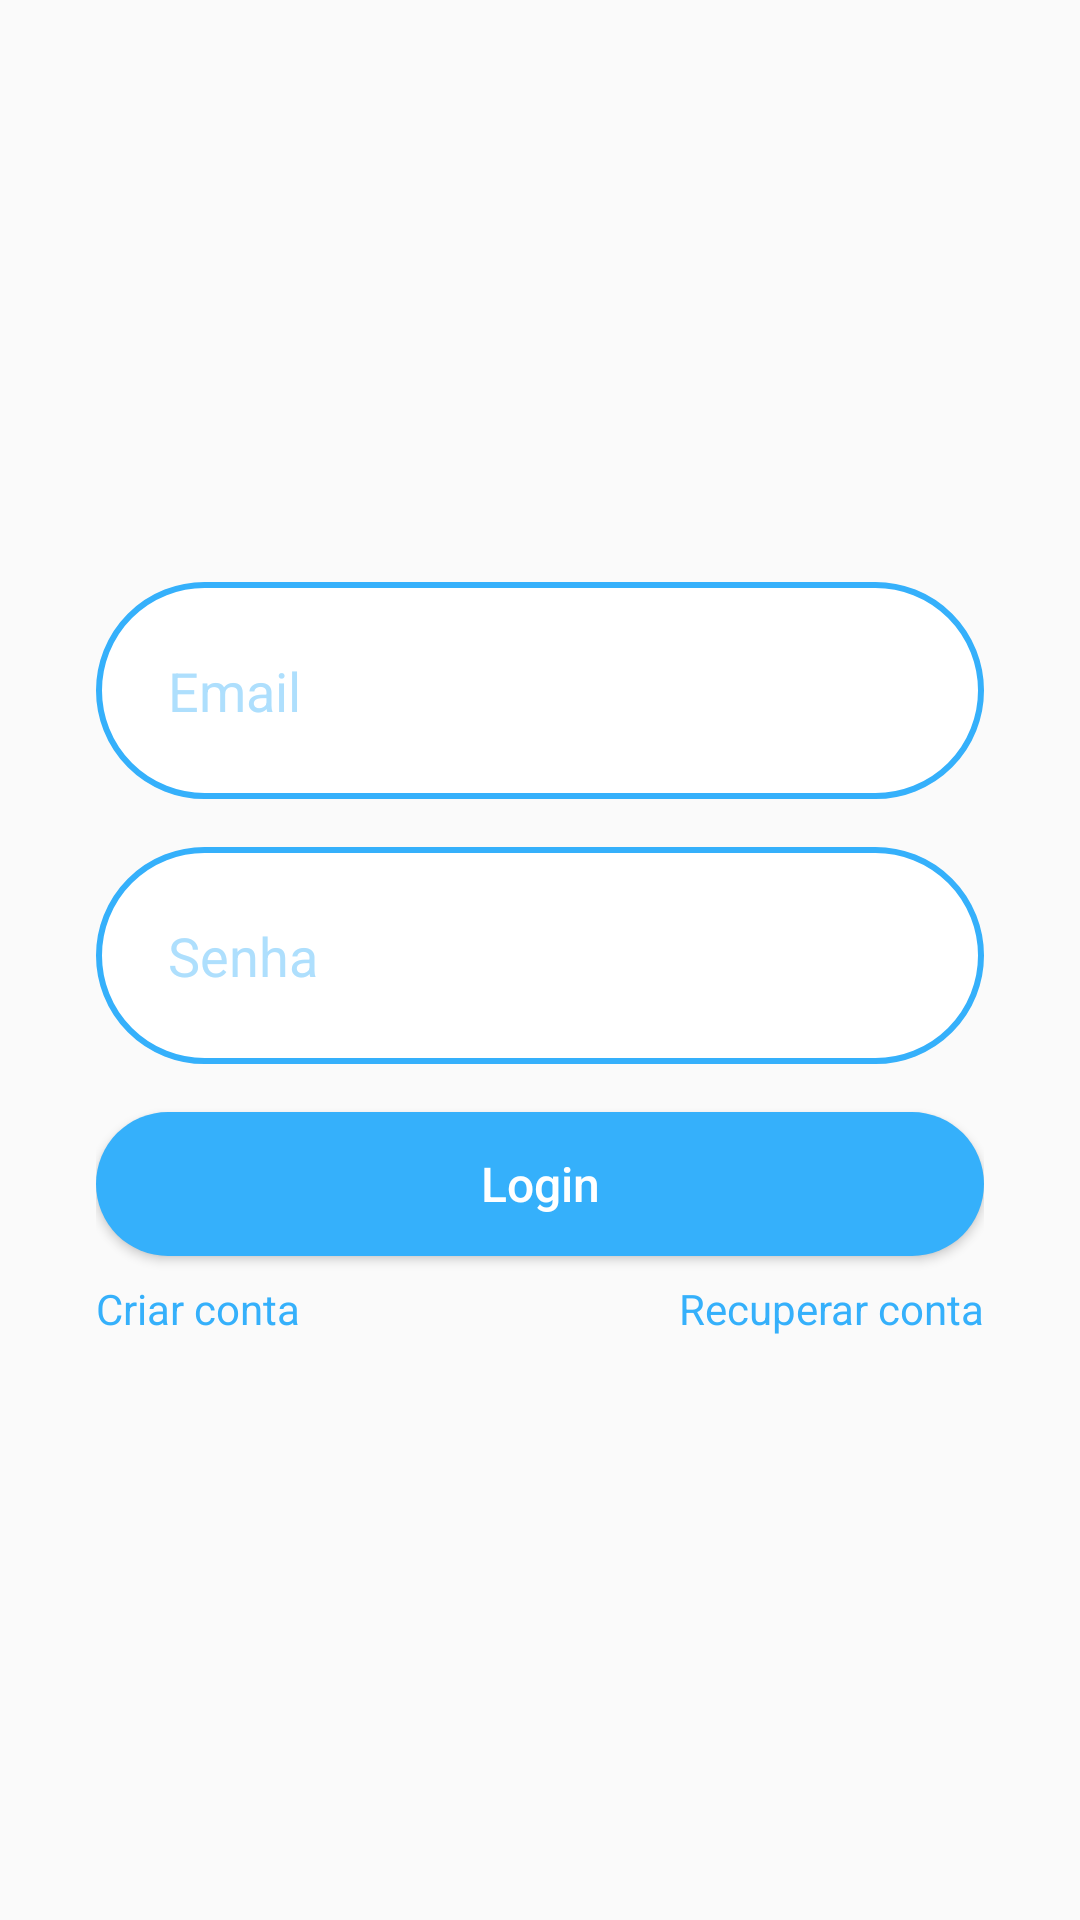

Write the Android layout XML for this screen, with the resource values it uses.
<!-- AndroidManifest.xml: application theme Theme.Membros -->
<!-- res/layout/activity_login.xml -->
<?xml version="1.0" encoding="utf-8"?>
<androidx.constraintlayout.widget.ConstraintLayout xmlns:android="http://schemas.android.com/apk/res/android"
    xmlns:app="http://schemas.android.com/apk/res-auto"
    xmlns:tools="http://schemas.android.com/tools"
    android:layout_width="match_parent"
    android:layout_height="match_parent"
    tools:context=".autenticacao.LoginActivity">

    <ScrollView
        android:id="@+id/scrollView3"
        android:layout_width="0dp"
        android:layout_height="0dp"
        android:fillViewport="true"
        app:layout_constraintBottom_toBottomOf="parent"
        app:layout_constraintEnd_toEndOf="parent"
        app:layout_constraintStart_toStartOf="parent"
        app:layout_constraintTop_toTopOf="parent">

        <LinearLayout
            android:layout_width="match_parent"
            android:layout_height="wrap_content"
            android:gravity="center"
            android:orientation="vertical"
            android:padding="32dp">

            <EditText
                android:id="@+id/edtEmail"
                android:layout_width="match_parent"
                android:layout_height="wrap_content"
                android:hint="Email"
                android:inputType="textEmailAddress"
                android:drawableStart="@drawable/ic_email_login"
                android:drawablePadding="16dp"
                android:textColorHint="@color/colorTextHint"
                android:textColor="@color/colorPrimary"
                android:background="@drawable/bg_edit"
                android:padding="24dp"/>

            <EditText
                android:id="@+id/edtSenha"
                android:layout_width="match_parent"
                android:layout_height="wrap_content"
                android:layout_marginTop="16dp"
                android:background="@drawable/bg_edit"
                android:drawableStart="@drawable/ic_senha_login"
                android:drawablePadding="16dp"
                android:hint="Senha"
                android:inputType="textPassword"
                android:padding="24dp"
                android:textColor="@color/colorPrimary"
                android:textColorHint="@color/colorTextHint" />

            <androidx.appcompat.widget.AppCompatButton
                android:id="@+id/btnLogin"
                android:layout_width="match_parent"
                android:layout_height="wrap_content"
                android:layout_marginTop="16dp"
                android:text="Login"
                android:textAllCaps="false"
                android:textSize="16sp"
                android:textColor="@android:color/white"
                android:background="@drawable/bg_btn"/>

            <LinearLayout
                android:layout_width="match_parent"
                android:layout_height="wrap_content"
                android:layout_marginTop="8dp"
                android:orientation="horizontal">

                <TextView
                    android:id="@+id/textCriarConta"
                    android:layout_width="match_parent"
                    android:layout_height="wrap_content"
                    android:textColor="@color/colorPrimary"
                    android:layout_weight="1"
                    android:text="Criar conta"/>

                <TextView
                    android:id="@+id/textRecuperarConta"
                    android:layout_width="match_parent"
                    android:layout_height="wrap_content"
                    android:textAlignment="textEnd"
                    android:textColor="@color/colorPrimary"
                    android:layout_weight="1"
                    android:text="Recuperar conta"/>

            </LinearLayout>

            <ProgressBar
                android:id="@+id/progressBar"
                android:layout_width="wrap_content"
                android:layout_height="wrap_content"
                android:visibility="gone"
                tools:visibility="visible"/>

        </LinearLayout>

    </ScrollView>

</androidx.constraintlayout.widget.ConstraintLayout>
<!-- resources referenced by this layout -->
<resources>
  <color name="colorPrimary">#35B0FB</color>
  <color name="colorTextHint">#AEDFFD</color>
  <!-- drawable bg_btn (drawable) -->
  <?xml version="1.0" encoding="utf-8"?>
  <shape xmlns:android="http://schemas.android.com/apk/res/android"
      android:shape="rectangle">
      <solid android:color="@color/colorPrimary"/>
      <corners android:radius="100in"/>
  
  </shape>
  <!-- drawable bg_edit (drawable) -->
  <?xml version="1.0" encoding="utf-8"?>
  <shape xmlns:android="http://schemas.android.com/apk/res/android"
      android:shape="rectangle">
      <solid android:color="@color/white"/>
      <stroke android:color="@color/colorPrimary" android:width="2dp"/>
      <corners android:radius="100in"/>
  </shape>
  <style name="Theme.Membros" parent="Base.Theme.Membros" />
  <color name="white">#FFFFFFFF</color>
  <style name="Base.Theme.Membros" parent="Theme.AppCompat.Light.NoActionBar">
          <item name="colorPrimary">@color/colorPrimary</item>
          <item name="colorPrimaryDark">@color/colorPrimary</item>
          <item name="colorAccent">@color/colorPrimary</item>
          <item name="android:navigationBarColor">@color/colorPrimary</item>
      </style>
</resources>
